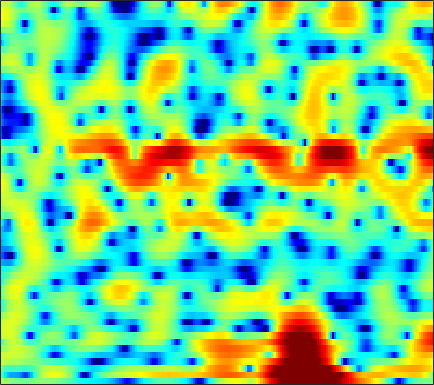

Source data for this figure (header and first rows):
1.4504, 1.2169, 0.88377, 0.55314, 0.31452, 0.019116, -0.24498, -0.40234, -0.55561, -0.65146, -0.67627, -0.64924, -0.56721, -0.4418, -0.3293, -0.17039, 0.00037337, 0.11222, 0.22878, 0.31535, 0.372, 0.38942, 0.37389, 0.29927
-1.474, -3.082, -5.189, -6.831, -7.492, -7.697, -7.62, -7.682, -8.141, -9.105, -10.51, -11.39, -11.08, -8.8, -6.723, -4.208, -2.14, -0.8595, 0.5495, 1.658, 2.513, 3.005, 3.489, 3.793
-0.559, -1.344, -2.092, -2.424, -2.465, -2.376, -2.271, -2.238, -2.304, -2.494, -2.713, -2.835, -2.841, -2.611, -2.253, -1.584, -0.8137, -0.2271, 0.4988, 1.121, 1.624, 1.915, 2.195, 2.353
2.321, 2.151, 1.95, 1.774, 1.659, 1.51, 1.374, 1.27, 1.12, 0.954, 0.775, 0.6453, 0.4638, 0.2772, 0.1352, -0.06147, -0.2711, -0.4443, -0.6999, -0.9877, -1.313, -1.569, -1.911, -2.221
2.452, 2.522, 2.602, 2.665, 2.695, 2.706, 2.679, 2.631, 2.52, 2.356, 2.136, 1.935, 1.606, 1.211, 0.8632, 0.3144, -0.3543, -0.9555, -1.908, -3.079, -4.552, -5.915, -8.172, -11.02
-0.03931, 0.5181, 1.21, 1.788, 2.125, 2.442, 2.607, 2.639, 2.574, 2.4, 2.146, 1.914, 1.561, 1.18, 0.8811, 0.4443, -0.04106, -0.4549, -1.09, -1.85, -2.764, -3.55, -4.686, -5.787
-3.197, -1.306, 0.4403, 1.579, 2.125, 2.498, 2.513, 2.316, 1.799, 1.007, 0.002585, -0.8287, -1.856, -2.536, -2.675, -2.409, -1.838, -1.387, -0.8557, -0.4593, -0.2118, -0.118, -0.08478, -0.1235
1.861, 2.327, 2.851, 3.185, 3.282, 3.168, 2.736, 2.18, 1.075, -0.5322, -2.814, -5.157, -9.589, -14.71, -13.06, -8.326, -5.158, -3.52, -1.975, -0.9345, -0.2204, 0.1572, 0.4873, 0.6455
2.763, 2.951, 3.141, 3.215, 3.182, 2.998, 2.647, 2.26, 1.59, 0.7622, -0.1661, -0.8827, -1.773, -2.461, -2.797, -3.013, -3.059, -3.021, -2.917, -2.772, -2.588, -2.421, -2.167, -1.906
2.174, 2.504, 2.861, 3.109, 3.212, 3.234, 3.127, 2.952, 2.607, 2.135, 1.546, 1.035, 0.2624, -0.6169, -1.349, -2.446, -3.714, -4.805, -6.42, -8.035, -9.012, -8.897, -7.701, -6.076
0.268, 0.899, 1.649, 2.267, 2.631, 2.968, 3.135, 3.147, 3.019, 2.724, 2.274, 1.836, 1.115, 0.2201, -0.5847, -1.859, -3.437, -4.897, -7.287, -10.23, -12.74, -12.46, -9.695, -6.865
-3.545, -2.139, -0.6005, 0.5913, 1.281, 1.954, 2.359, 2.508, 2.516, 2.325, 1.958, 1.581, 0.9774, 0.2813, -0.2811, -1.047, -1.793, -2.316, -2.924, -3.333, -3.463, -3.354, -2.971, -2.369
-4.237, -2.561, -0.7834, 0.5569, 1.312, 2.024, 2.421, 2.525, 2.407, 2.022, 1.384, 0.7643, -0.2048, -1.21, -1.903, -2.604, -2.94, -2.946, -2.73, -2.36, -1.927, -1.598, -1.153, -0.7269
-0.747, 0.1441, 1.266, 2.23, 2.808, 3.344, 3.591, 3.567, 3.229, 2.51, 1.344, 0.1093, -2.166, -5.464, -8.966, -14.36, -11.84, -8.445, -5.426, -3.562, -2.411, -1.864, -1.392, -1.114
-1.137, -0.01937, 1.3, 2.388, 3.039, 3.672, 4.028, 4.098, 3.931, 3.438, 2.601, 1.74, 0.2815, -1.448, -2.721, -3.91, -4.042, -3.625, -2.962, -2.532, -2.523, -2.833, -3.656, -4.89
-4.062, -2.404, -0.662, 0.6765, 1.468, 2.291, 2.87, 3.159, 3.36, 3.354, 3.165, 2.921, 2.495, 1.995, 1.604, 1.095, 0.6157, 0.2597, -0.2798, -1.001, -2.009, -3.045, -4.973, -7.763
-3.959, -3.131, -2.097, -1.153, -0.5121, 0.255, 0.9136, 1.342, 1.81, 2.171, 2.413, 2.516, 2.564, 2.508, 2.4, 2.177, 1.852, 1.539, 1.028, 0.3824, -0.4038, -1.074, -2.054, -3.065
-4.685, -4.46, -4.082, -3.593, -3.145, -2.449, -1.666, -1.046, -0.2321, 0.5321, 1.197, 1.62, 2.057, 2.354, 2.483, 2.538, 2.454, 2.304, 2, 1.592, 1.088, 0.6688, 0.08485, -0.506
-7.327, -7.702, -8.197, -8.497, -8.351, -7.451, -5.883, -4.538, -2.775, -1.209, 0.1066, 0.9279, 1.8, 2.438, 2.772, 3.036, 3.117, 3.064, 2.851, 2.501, 2.038, 1.628, 1.024, 0.4064
-9.819, -10.71, -12.92, -17.68, -27.97, -19.42, -11.17, -7.607, -4.241, -1.777, 0.07727, 1.165, 2.3, 3.111, 3.536, 3.87, 3.967, 3.894, 3.609, 3.114, 2.427, 1.785, 0.7786, -0.3567
-9.011, -8.749, -8.67, -8.549, -8.188, -7.089, -5.359, -3.892, -1.972, -0.2672, 1.183, 2.085, 3.038, 3.721, 4.061, 4.301, 4.289, 4.121, 3.69, 3.005, 2.046, 1.129, -0.4324, -2.516
-7.386, -6.794, -6.065, -5.288, -4.638, -3.643, -2.522, -1.638, -0.438, 0.6838, 1.679, 2.315, 2.989, 3.441, 3.626, 3.681, 3.512, 3.237, 2.692, 1.951, 1.01, 0.1886, -1.072, -2.52
-6.489, -6.247, -5.796, -5.16, -4.518, -3.437, -2.195, -1.23, 0.001873, 1.114, 2.036, 2.584, 3.106, 3.378, 3.419, 3.244, 2.839, 2.389, 1.619, 0.7139, -0.2681, -1.001, -1.878, -2.566
-6.46, -7.292, -8.693, -9.458, -8.606, -5.979, -3.158, -1.333, 0.6499, 2.164, 3.267, 3.835, 4.272, 4.37, 4.23, 3.753, 2.943, 2.128, 0.7576, -0.9221, -2.788, -4.189, -5.66, -6.164
-4.627, -5.813, -8.342, -10.74, -9.666, -5.587, -2.064, -0.03946, 2.024, 3.485, 4.435, 4.879, 5.12, 4.975, 4.622, 3.836, 2.636, 1.458, -0.5434, -3.18, -6.774, -10.66, -20.57, -20.3
-1.256, -1.225, -1.148, -0.8676, -0.4326, 0.4125, 1.419, 2.183, 3.057, 3.724, 4.126, 4.246, 4.151, 3.741, 3.211, 2.219, 0.8827, -0.3453, -2.247, -4.436, -6.668, -8.214, -9.712, -10.23
0.6179, 0.9671, 1.396, 1.778, 2.06, 2.435, 2.799, 3.044, 3.309, 3.45, 3.469, 3.345, 2.992, 2.406, 1.785, 0.6717, -0.7597, -2.103, -4.242, -6.829, -9.841, -12.1, -14.07, -13.57
1.655, 2.032, 2.38, 2.61, 2.714, 2.791, 2.814, 2.798, 2.766, 2.698, 2.563, 2.409, 2.086, 1.591, 1.088, 0.1797, -1.046, -2.208, -4.166, -6.696, -10.07, -13.2, -16.5, -14.45
2.523, 2.683, 2.683, 2.509, 2.278, 1.876, 1.417, 1.092, 0.7608, 0.6194, 0.6207, 0.7176, 0.851, 0.87, 0.7881, 0.4898, -0.05536, -0.5986, -1.54, -2.61, -3.708, -4.393, -5.002, -5.078
3.625, 3.398, 2.881, 2.073, 1.263, -0.1124, -1.832, -3.235, -4.831, -5.06, -3.786, -2.561, -1.066, 0.07372, 0.6462, 1.125, 1.281, 1.222, 0.9558, 0.5391, 0.02159, -0.4052, -0.9503, -1.435
4.298, 3.81, 2.962, 1.815, 0.6993, -1.257, -3.985, -6.879, -12.66, -13.45, -7.517, -4.445, -1.714, 0.1012, 1.069, 1.921, 2.417, 2.559, 2.532, 2.226, 1.7, 1.143, 0.2191, -0.9714
3.261, 2.698, 1.85, 0.9296, 0.1907, -0.8204, -1.81, -2.413, -2.849, -2.709, -1.929, -1.124, -0.007531, 1.004, 1.643, 2.29, 2.678, 2.819, 2.763, 2.444, 1.844, 1.208, 0.01212, -1.62
0.7904, 0.09259, -0.8947, -1.791, -2.305, -2.633, -2.586, -2.359, -1.829, -1.183, -0.4416, 0.06799, 0.7502, 1.403, 1.788, 2.233, 2.497, 2.607, 2.582, 2.401, 2.005, 1.563, 0.7415, -0.3081
-1.874, -2.957, -5.062, -7.927, -9.911, -9.866, -7.133, -5.151, -3.085, -1.536, -0.4472, 0.1815, 0.8139, 1.244, 1.492, 1.766, 2.025, 2.198, 2.412, 2.526, 2.464, 2.289, 1.871, 1.278
-1.343, -2.216, -4.223, -7, -8.99, -8.735, -5.963, -3.916, -1.806, -0.3918, 0.3937, 0.72, 0.7439, 0.3787, 0.06666, -0.2802, -0.03909, 0.5067, 1.517, 2.411, 3.016, 3.2, 3.069, 2.466
0.6078, 0.02336, -0.6339, -1.21, -1.439, -1.365, -0.8757, -0.44, 0.1909, 0.5594, 0.6523, 0.3347, -0.6735, -2.6, -5.116, -11.7, -14.43, -6.974, -1.819, 1.142, 2.871, 3.599, 3.891, 3.395
-3.096, -3.988, -4.795, -5.069, -4.949, -4.534, -3.937, -3.439, -2.938, -2.586, -2.461, -2.587, -2.993, -3.674, -4.385, -5.016, -4.627, -3.551, -1.653, 0.1336, 1.577, 2.341, 2.935, 3.113
-10.22, -13.35, -17.04, -15.59, -13.22, -10.66, -8.927, -7.951, -6.976, -6.218, -5.702, -5.316, -4.86, -4.418, -4.021, -3.322, -2.482, -1.724, -0.6495, 0.4439, 1.434, 2.054, 2.733, 3.236
-11.23, -13.92, -16.57, -16.14, -14.79, -12.98, -11.57, -10.88, -10.16, -9.684, -9.213, -8.773, -7.96, -6.827, -5.768, -4.319, -2.839, -1.78, -0.4476, 0.7486, 1.752, 2.401, 3.123, 3.675
-8.573, -9.957, -11.5, -12.3, -12.57, -12.67, -12.56, -12.6, -12.9, -13.8, -15.19, -16.27, -15.55, -12.14, -9.412, -6.272, -3.724, -2.143, -0.3726, 1.055, 2.182, 2.878, 3.599, 4.104
-9.171, -11.17, -13.65, -15.18, -15.29, -14.58, -13.77, -13.31, -13.3, -14.1, -15.74, -17.34, -16.69, -12.35, -9.111, -5.66, -3.005, -1.389, 0.3502, 1.686, 2.722, 3.311, 3.874, 4.229
-10.03, -13.23, -19.61, -29.39, -22.31, -16.42, -13.25, -11.73, -10.3, -9.243, -8.391, -7.637, -6.438, -4.878, -3.595, -1.894, -0.3167, 0.7138, 1.853, 2.73, 3.347, 3.634, 3.824, 3.821
-6.935, -8.408, -10.07, -11.01, -10.99, -10.22, -8.988, -7.932, -6.515, -5.144, -3.858, -2.921, -1.695, -0.4918, 0.351, 1.405, 2.32, 2.878, 3.446, 3.782, 3.848, 3.728, 3.334, 2.67
-5.793, -6.862, -8.021, -8.805, -8.942, -8.408, -7.269, -6.135, -4.525, -2.948, -1.436, -0.4268, 0.8104, 1.873, 2.567, 3.33, 3.893, 4.183, 4.363, 4.276, 3.896, 3.404, 2.403, 0.937
-7.433, -8.824, -11.39, -14.82, -16.97, -14.69, -10.23, -7.571, -4.712, -2.468, -0.6808, 0.4402, 1.679, 2.662, 3.255, 3.85, 4.222, 4.356, 4.315, 4.014, 3.447, 2.813, 1.674, 0.1836
-8.126, -8.683, -10.05, -11.82, -12.54, -11.02, -8.032, -5.868, -3.464, -1.547, -0.02562, 0.9186, 1.934, 2.726, 3.183, 3.625, 3.872, 3.911, 3.776, 3.417, 2.811, 2.196, 1.204, 0.03259
-5.99, -5.28, -4.657, -4.188, -3.795, -3.108, -2.202, -1.478, -0.5385, 0.2972, 1.01, 1.46, 1.974, 2.418, 2.705, 3.019, 3.224, 3.276, 3.173, 2.826, 2.19, 1.534, 0.4013, -0.9897
-1.465, -0.8333, -0.1396, 0.4051, 0.74, 1.101, 1.364, 1.485, 1.53, 1.42, 1.155, 0.9004, 0.6216, 0.5734, 0.7608, 1.251, 1.831, 2.204, 2.465, 2.36, 1.846, 1.138, -0.3191, -2.445
1.73, 2.063, 2.459, 2.779, 2.936, 3.015, 2.872, 2.601, 1.963, 0.9079, -0.7227, -2.426, -5.415, -7.882, -6.962, -3.778, -1.133, 0.2669, 1.445, 1.961, 1.899, 1.469, 0.3976, -1.308
1.088, 1.411, 1.818, 2.157, 2.319, 2.384, 2.216, 1.908, 1.19, 0.0564, -1.621, -3.294, -6.112, -8.233, -7.466, -4.586, -2.013, -0.5895, 0.7294, 1.497, 1.771, 1.707, 1.317, 0.6274
-2.625, -1.89, -0.9351, -0.1655, 0.2682, 0.6179, 0.7374, 0.6696, 0.3865, -0.08349, -0.6563, -1.11, -1.578, -1.735, -1.567, -1.033, -0.2884, 0.2821, 0.9479, 1.43, 1.696, 1.759, 1.658, 1.39
-7.944, -5.671, -3.514, -2.08, -1.347, -0.721, -0.4139, -0.3391, -0.3738, -0.5056, -0.6454, -0.7195, -0.7084, -0.5531, -0.3448, 0.04485, 0.5057, 0.8587, 1.287, 1.626, 1.857, 1.941, 1.934, 1.8
-5.877, -4.354, -2.804, -1.748, -1.259, -0.9219, -0.9093, -1.057, -1.39, -1.758, -2.037, -2.077, -1.887, -1.423, -0.96, -0.2687, 0.407, 0.8682, 1.39, 1.787, 2.049, 2.155, 2.194, 2.111
-0.2491, -0.0012, 0.2656, 0.3589, 0.269, -0.1206, -0.8405, -1.627, -3.035, -4.773, -6.452, -7.05, -6.312, -4.499, -3.071, -1.434, -0.154, 0.589, 1.324, 1.803, 2.063, 2.149, 2.144, 2.038
3.213, 3.072, 2.814, 2.395, 1.95, 1.101, -0.09857, -1.312, -3.534, -6.907, -12.56, -18.21, -12.16, -6.726, -4.188, -1.866, -0.3336, 0.4412, 1.086, 1.371, 1.37, 1.228, 0.9074, 0.555
4.393, 4.173, 3.79, 3.278, 2.786, 1.988, 1, 0.1461, -1.083, -2.317, -3.26, -3.557, -3.236, -2.33, -1.504, -0.5186, 0.2091, 0.5224, 0.6128, 0.3112, -0.3924, -1.197, -2.572, -4.079
3.934, 3.807, 3.517, 3.089, 2.654, 1.956, 1.144, 0.5223, -0.2119, -0.7094, -0.8914, -0.8318, -0.4925, 0.001281, 0.3806, 0.7829, 0.9779, 0.9438, 0.5888, -0.1843, -1.492, -2.92, -5.745, -10.59
2.093, 2.308, 2.398, 2.165, 1.759, 0.8671, -0.3807, -1.481, -2.901, -3.575, -3.049, -2.1, -0.7226, 0.4536, 1.097, 1.659, 1.835, 1.729, 1.275, 0.494, -0.5663, -1.496, -2.793, -3.938
